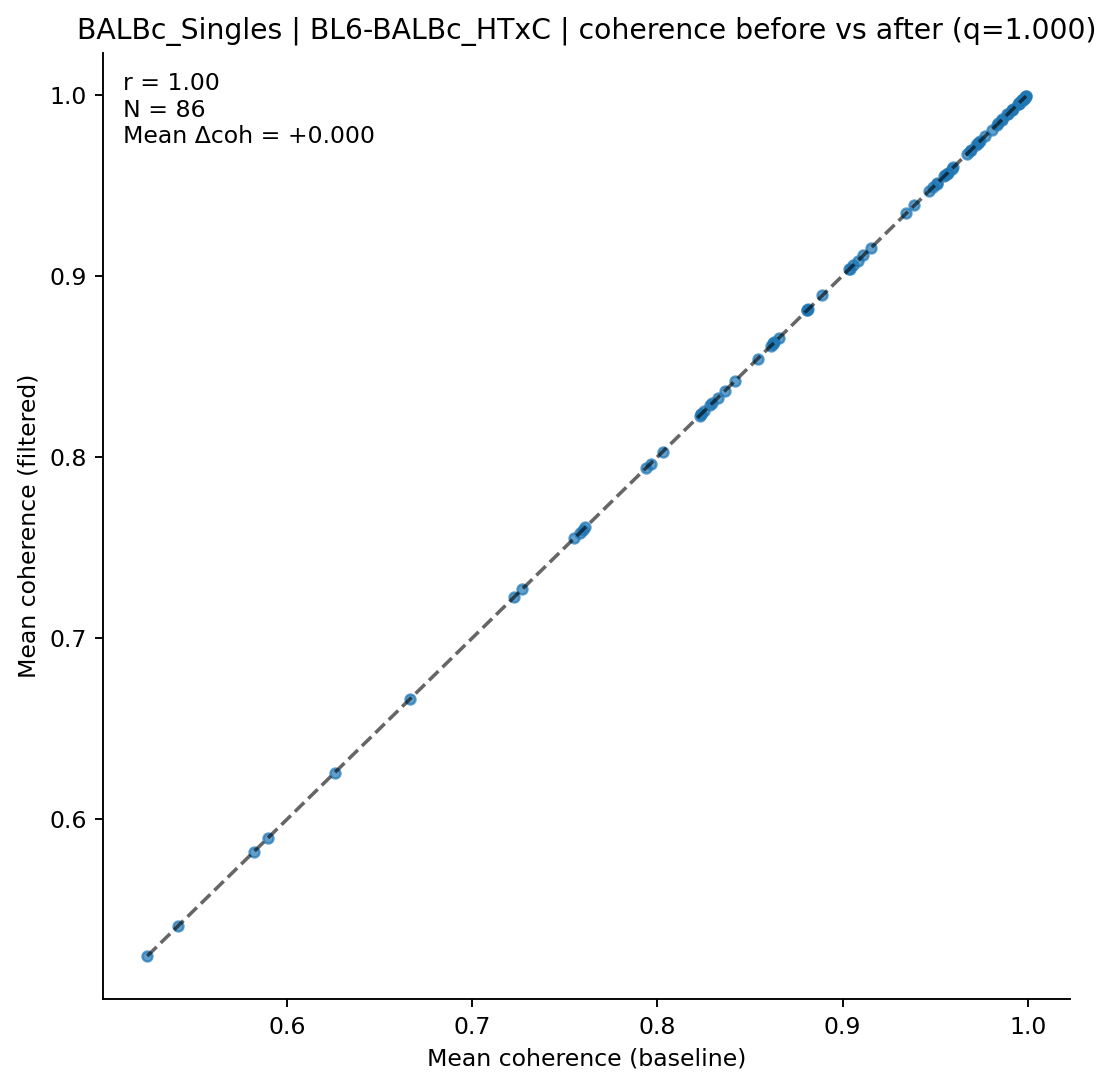

The data file committed next to this chart (first rows):
clonotype, coh_before, coh_after, n_before, n_after
AV10-CAAGQGGRALIF-AJ15_BV31-CAWNWGGSQNTL…, 0.9741, 0.9741, 5, 5
AV10-CAASTDYAQGLTF-AJ26_BV3-CASSPGVSYEQY…, 0.9984, 0.9984, 9, 9
AV10D-CAASDSGYNKLTF-AJ11*p02_BV13-1-CASS…, 0.8626, 0.8626, 8, 8
AV10D-CAAVNNYAQGLTF-AJ26_BV13-1-CASSGTGN…, 0.9039, 0.9039, 13, 13
AV12-2-CALSDLRTGGADRLTF-AJ45_BV13-1-CASS…, 0.9734, 0.9734, 8, 8
AV12-2-CALTGGNNKLTF-AJ56_BV1-CTCSAGTGVGA…, 0.9388, 0.9388, 9, 9
AV12-3-CALSDTNAYKVIF-AJ30_BV3-CASSPDRDTE…, 0.7581, 0.7581, 13, 13
AV13-1-CAMESGFASALTF-AJ35_BV13-1-CASSPLR…, 0.9734, 0.9734, 14, 14
AV13-1-CAMESGGSNYKLTF-AJ53_BV1-CTCSALNYA…, 0.8659, 0.8659, 7, 7
AV13-4/DV7-CAMEHSSGSWQLIF-AJ22_BV4-CASSY…, 0.9986, 0.9986, 9, 9
AV13-4/DV7-CAMESTGSKLSF-AJ58_BV13-1-CASL…, 0.8254, 0.8254, 5, 5
AV13D-1-CAMNQGGSAKLIF-AJ57_BV1-CTCSALNYA…, 0.8228, 0.8228, 5, 5
AV14-1-CAASPGTGGYKVVF-AJ12_BV1-CTCSALRVS…, 0.9863, 0.9863, 8, 8
AV14-2-CAAHTGYQNFYF-AJ49_BV17-CASSKTWGVN…, 0.541, 0.541, 6, 6
AV14-2-CAASSYTGNYKYVF-AJ40_BV13-1-CASSEH…, 0.949, 0.949, 7, 7
AV14-3-CAASPNAYKVIF-AJ30_BV16-CASSFSGTGE…, 0.9689, 0.9689, 5, 5
AV16/DV11-CAMREAFSGGSNAKLTF-AJ42_BV13-2-…, 0.9978, 0.9978, 17, 17
AV16/DV11-CAMREDGGSGNKLIF-AJ32_BV13-2-CA…, 0.9951, 0.9951, 7, 7
AV16/DV11-CAMREDTGYQNFYF-AJ49_BV13-1-CAS…, 0.9958, 0.9958, 14, 14
AV16/DV11-CAMREGDSNYQLIW-AJ33_BV13-2-CAS…, 0.6666, 0.6666, 5, 5
AV16/DV11-CAMREGNTGYQNFYF-AJ49_BV13-2-CA…, 0.8418, 0.8418, 5, 5
AV16/DV11-CAMREGRGGSAKLIF-AJ57_BV13-3-CA…, 0.9771, 0.9771, 5, 5
AV16/DV11-CAMREGSSGSWQLIF-AJ22_BV16-CASS…, 0.8235, 0.8235, 9, 9
AV16/DV11-CAMRESMATGGNNKLTF-AJ56_BV13-1-…, 0.9058, 0.9058, 8, 8
AV16D/DV11-CAMREAGGYKVVF-AJ12_BV13-2-CAS…, 0.9862, 0.9862, 14, 14
AV16D/DV11-CAMREANSAGNKLTF-AJ17*p02_BV13…, 0.9971, 0.9971, 11, 11
AV16D/DV11-CAMREANSGTYQRF-AJ13_BV13-2-CA…, 0.9972, 0.9972, 6, 6
AV16D/DV11-CAMREASSGSWQLIF-AJ22_BV13-2-C…, 0.9916, 0.9916, 44, 44
AV16D/DV11-CAMREDGGSGNKLIF-AJ32_BV13-2-C…, 0.9991, 0.9991, 5, 5
AV16D/DV11-CAMREDNAGAKLTF-AJ39_BV2-CASSQ…, 0.9922, 0.9922, 6, 6
AV16D/DV11-CAMREDSNYQLIW-AJ33_BV5-CASSQD…, 0.9891, 0.9891, 8, 8
AV16D/DV11-CAMREDTGYQNFYF-AJ49_BV19-CAST…, 0.995, 0.995, 16, 16
AV16D/DV11-CAMREDTNTGKLTF-AJ27_BV13-1-CA…, 0.9807, 0.9807, 6, 6
AV16D/DV11-CAMREGDSNYQLIW-AJ33_BV13-2-CA…, 0.7552, 0.7552, 16, 16
AV16D/DV11-CAMREGQTGGYKVVF-AJ12_BV13-2-C…, 0.9465, 0.9465, 17, 17
AV16D/DV11-CAMREGSSGSWQLIF-AJ22_BV13-1-C…, 0.9833, 0.9833, 8, 8
AV16D/DV11-CAMREGSSGSWQLIF-AJ22_BV19-CAS…, 0.9965, 0.9965, 7, 7
AV16D/DV11-CAMREGVSAGNKLTF-AJ17*p02_BV13…, 0.9695, 0.9695, 25, 25
AV16D/DV11-CAMREGYAQGLTF-AJ26_BV13-2-CAS…, 0.959, 0.959, 15, 15
AV16D/DV11-CAMRESNSGGSNAKLTF-AJ42_BV13-1…, 0.9037, 0.9037, 5, 5
AV16D/DV11-CAMREVTGANTGKLTF-AJ52_BV1-CTC…, 0.7937, 0.7937, 6, 6
AV19-CAAGDAGYQNFYF-AJ49_BV17-CASSRTGGSDY…, 0.967, 0.967, 26, 26
AV19-CAANNAGAKLTF-AJ39_BV16-CASSLGWGRDAE…, 0.8632, 0.8632, 8, 8
AV3-1-CAVRASSGSWQLIF-AJ22_BV4-CASSSIEQFF…, 0.999, 0.999, 17, 17
AV3-1-CAVSAGTNAYKVIF-AJ30_BV13-2-CASGTGG…, 0.8366, 0.8366, 6, 6
AV3-3-CAVSMYQGGRALIF-AJ15_BV29-CASSPGTTN…, 0.881, 0.881, 14, 14
AV3-3-CAVSVNYGGSGNKLIF-AJ32_BV5-CASSQDLW…, 0.6257, 0.6257, 5, 5
AV3D-3-CAVNSGSWQLIF-AJ22_BV1-CTCSADPGDYA…, 0.8234, 0.8234, 9, 9
AV3D-3-CAVSMYQGGRALIF-AJ15_BV29-CASSPGTT…, 0.9554, 0.9554, 5, 5
AV4-3-CAADQGGRALIF-AJ15_BV13-2-CASGWAPLG…, 0.5245, 0.5245, 13, 13
AV4D-3-CAAEDGGYKVVF-AJ12_BV13-1-CASSDAGY…, 0.8326, 0.8326, 9, 9
AV4D-3-CAAEGPASGSWQLIF-AJ22_BV12-2-CASSL…, 0.8613, 0.8613, 8, 8
AV4D-3-CAAENMGYKLTF-AJ9_BV31-CAWSQDNNQAP…, 0.9113, 0.9113, 8, 8
AV4D-3-CAAENMGYKLTF-AJ9_BV31-CAWSSDNNQAP…, 0.9154, 0.9154, 12, 12
AV5-1-CSAGGGSNAKLTF-AJ42_BV13-1-CASSDVGG…, 0.9983, 0.9983, 5, 5
AV5-1-CSASSGSWQLIF-AJ22_BV13-2-CASGEVGSN…, 0.7963, 0.7963, 10, 10
AV5-4-CAATGNYKYVF-AJ40_BV13-1-CASSGGQTEV…, 0.9971, 0.9971, 7, 7
AV6-4-CALVEGGRALIF-AJ15_BV14-CASRDRDEQYF…, 0.955, 0.955, 8, 8
AV6-4-CALVPDYANKMIF-AJ47_BV13-3-CASSDRGQ…, 0.8295, 0.8295, 6, 6
AV6-6-CALGDSNYQLIW-AJ33_BV13-3-CASRDRVSY…, 0.9509, 0.9509, 5, 5
... 26 more rows
